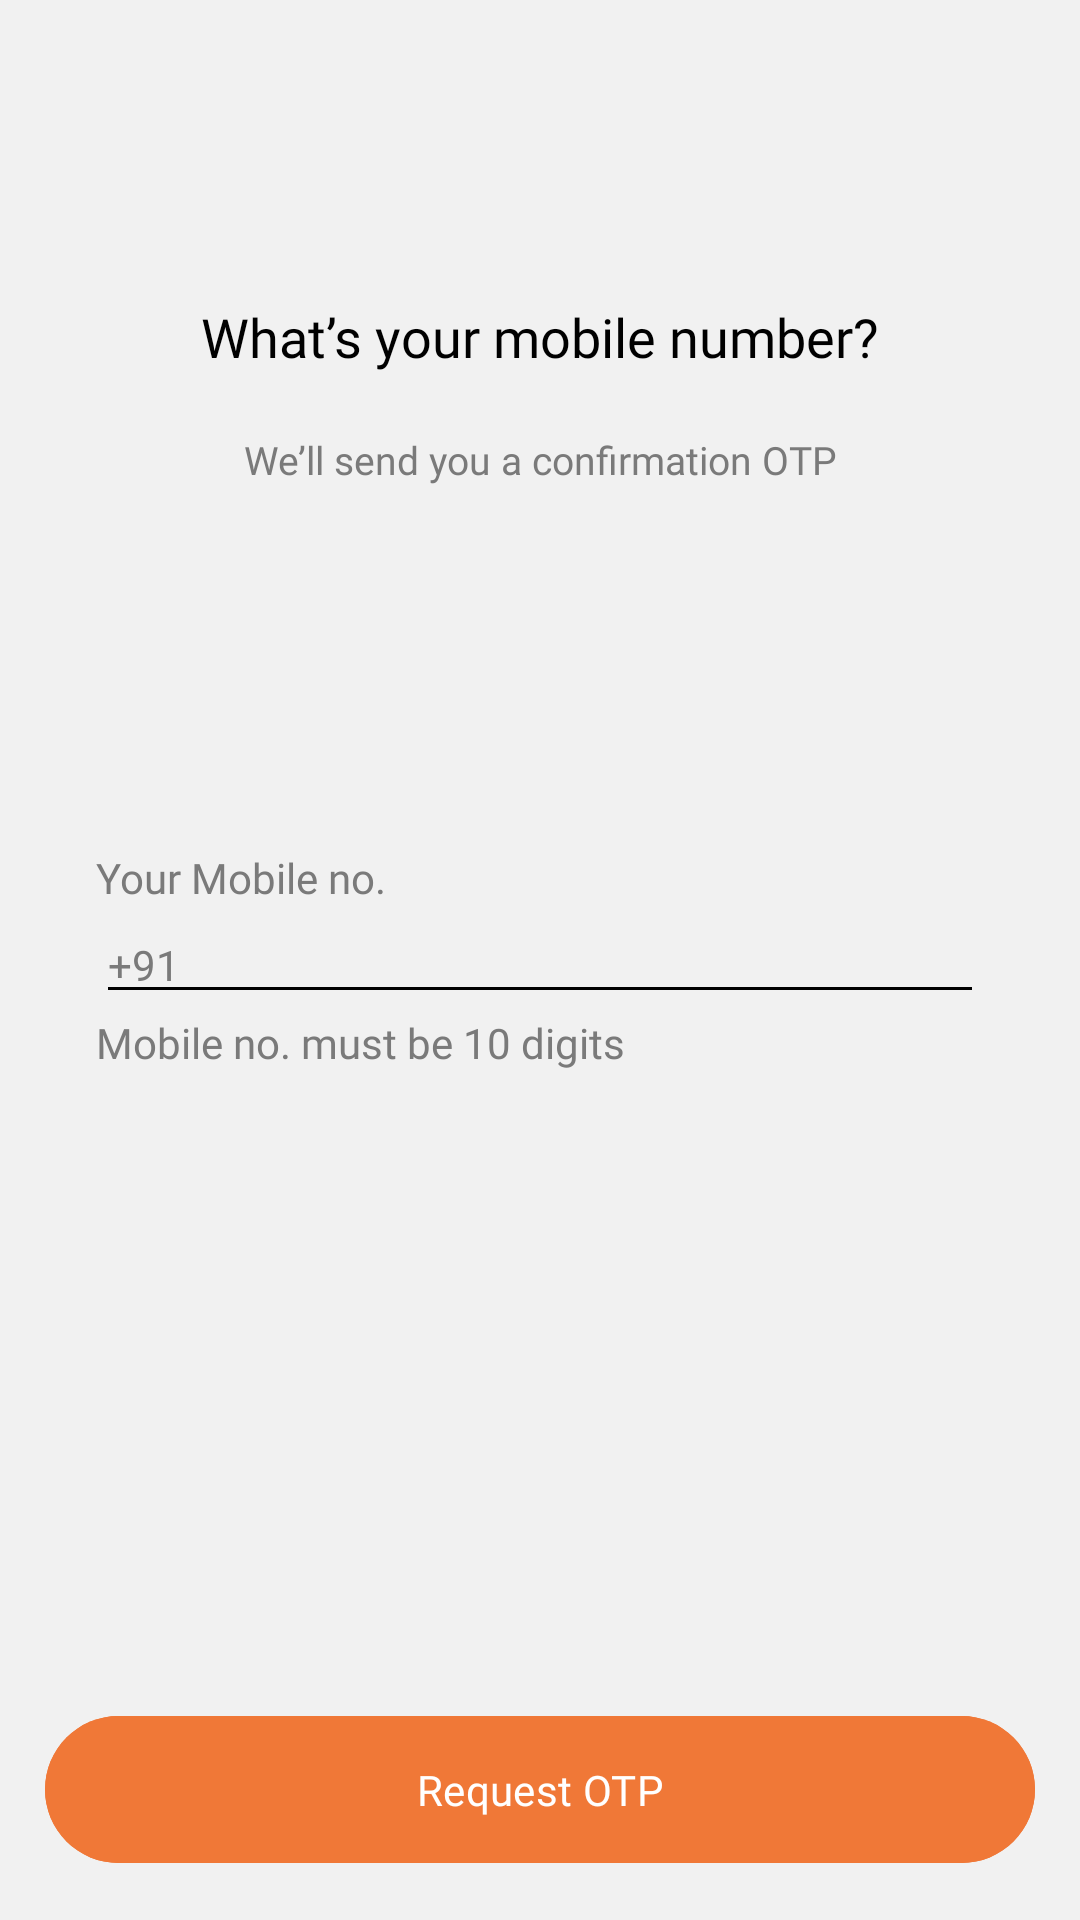

Reconstruct the res/layout file that produces this screen, plus the resources it refers to.
<!-- AndroidManifest.xml: application theme Theme.StackLabAssignment -->
<!-- res/layout/activity_login.xml -->
<?xml version="1.0" encoding="utf-8"?>
<androidx.constraintlayout.widget.ConstraintLayout xmlns:android="http://schemas.android.com/apk/res/android"
    xmlns:app="http://schemas.android.com/apk/res-auto"
    xmlns:tools="http://schemas.android.com/tools"
    android:layout_width="match_parent"
    android:layout_height="match_parent"
    tools:context=".Activities.LoginActivity">



    <TextView
        android:id="@+id/tv"
        android:layout_width="wrap_content"
        android:layout_height="wrap_content"
        android:fontFamily="@font/roboto"
        android:text="What’s your mobile number?"
        android:textColor="@color/black"
        android:textSize="18sp"
        app:layout_constraintBottom_toTopOf="@id/phone"
        app:layout_constraintEnd_toEndOf="parent"
        app:layout_constraintStart_toStartOf="parent"
        app:layout_constraintTop_toTopOf="parent"
        app:layout_constraintVertical_bias=".36" />

    <TextView
        android:layout_width="wrap_content"
        android:layout_height="wrap_content"
        android:layout_marginTop="20dp"
        android:fontFamily="@font/roboto"
        android:text="We’ll send you a confirmation OTP"
        android:textColor="@color/grey_3"
        android:textFontWeight="500"
        android:textSize="13sp"
        app:layout_constraintEnd_toEndOf="parent"
        app:layout_constraintStart_toStartOf="parent"
        app:layout_constraintTop_toBottomOf="@id/tv" />


    <TextView
        android:layout_width="wrap_content"
        android:layout_height="wrap_content"
        android:fontFamily="@font/roboto"
        android:text="Your Mobile no."
        android:textColor="@color/grey_3"
        android:textSize="14sp"
        app:layout_constraintBottom_toTopOf="@id/phone"
        app:layout_constraintStart_toStartOf="@id/phone" />

    <EditText
        android:id="@+id/phone"
        android:layout_width="match_parent"
        android:layout_height="wrap_content"
        android:layout_marginStart="32dp"
        android:layout_marginEnd="32dp"
        android:focusableInTouchMode="true"
        android:fontFamily="@font/roboto_medium"
        android:hint="+91"
        android:inputType="phone"
        android:maxLength="10"
        android:textColorHint="@color/grey_3"
        android:textSize="14sp"
        app:layout_constraintBottom_toBottomOf="parent"
        app:layout_constraintEnd_toEndOf="parent"
        app:layout_constraintStart_toStartOf="parent"
        app:layout_constraintTop_toTopOf="parent" />

    <TextView
        android:layout_width="wrap_content"
        android:layout_height="wrap_content"
        android:fontFamily="@font/roboto"
        android:text="Mobile no. must be 10 digits"
        android:textColor="@color/grey_3"
        android:textSize="14sp"
        app:layout_constraintStart_toStartOf="@id/phone"
        app:layout_constraintTop_toBottomOf="@id/phone" />


    <com.google.android.material.button.MaterialButton
        android:id="@+id/login"
        android:layout_width="match_parent"
        android:layout_height="wrap_content"
        android:layout_margin="15dp"
        android:backgroundTint="@color/orange"
        android:fontFamily="@font/roboto_medium"
        android:paddingVertical="15dp"
        android:text="Request OTP"
        android:textColor="@color/white"

        app:cornerRadius="25dp"
        app:layout_constraintBottom_toBottomOf="parent"
        app:layout_constraintEnd_toEndOf="parent"
        app:layout_constraintStart_toStartOf="parent"
        app:layout_constraintTop_toBottomOf="@id/phone"
        app:layout_constraintVertical_bias="1" />


</androidx.constraintlayout.widget.ConstraintLayout>
<!-- resources referenced by this layout -->
<resources>
  <color name="black">#FF000000</color>
  <color name="grey_3">#7a7a7a</color>
  <color name="orange">#f07837</color>
  <color name="white">#FFFFFFFF</color>
  <style name="Theme.StackLabAssignment" parent="Base.Theme.StackLabAssignment" />
  <style name="Base.Theme.StackLabAssignment" parent="Theme.Material3.DayNight.NoActionBar">
          <item name="android:windowBackground">@color/cream</item>
          <item name="android:colorBackground">@color/cream</item>
          <item name="android:textColorPrimary">@color/black</item>
          <item name="android:textColorSecondary">@color/black</item>
          <item name="android:colorAccent">@color/white</item>
          <item name="android:statusBarColor">@color/cream</item>
          <item name="android:windowLightStatusBar">true</item>
      </style>
  <color name="cream">#f1f1f1</color>
</resources>
